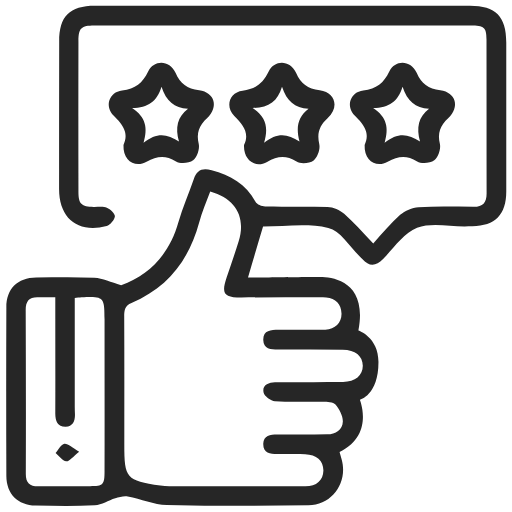
t = 0.00 s
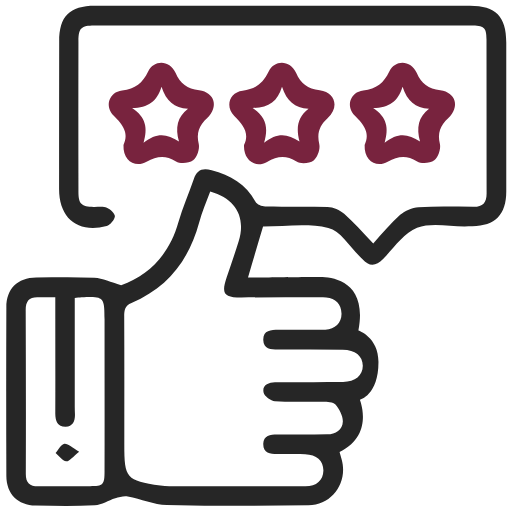
t = 0.20 s
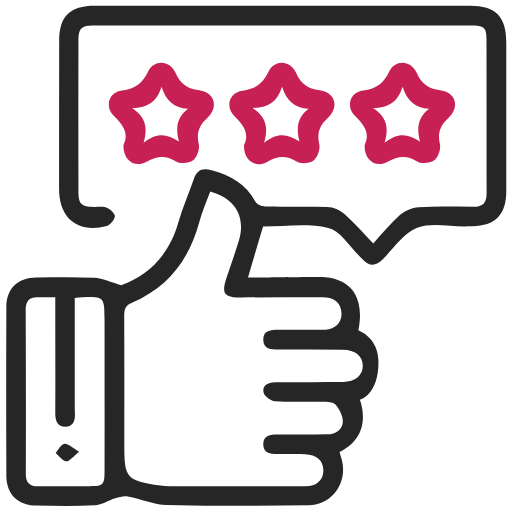
t = 0.40 s
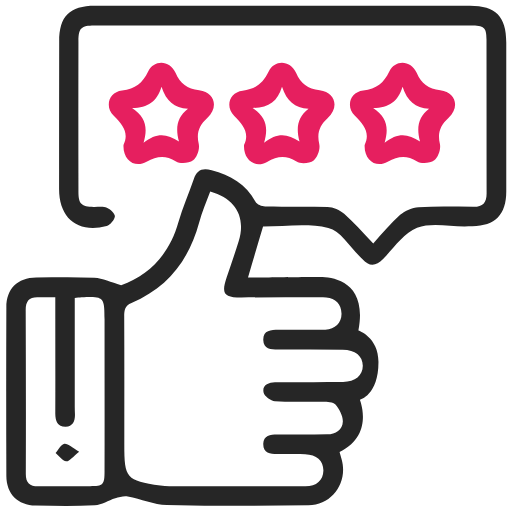
t = 0.60 s

The animated SVG that drew these frames (rendered in a browser with its animation timeline set to each time). Animation: 1 CSS @keyframes rule; one cycle of 0.80 s, repeats indefinitely.

<svg version="1.1" id="Warstwa_1" xmlns="http://www.w3.org/2000/svg" x="0" y="0" viewBox="0 0 500 500" xml:space="preserve">
    <style>
        @keyframes infinite-star{0%{fill:#262626}to{fill:#ee1f61}}.star-infinite{fill:#262626;animation-name:infinite-star;animation-iteration-count:infinite;animation-duration:.8s;animation-direction:alternate;animation-easing-function:easeInBounce}
    </style>
    <path id="XMLID_16_" d="M494.4 41.4c0-25.4-10.3-35.8-35.5-35.8H92.7C68 5.6 57.8 15.8 57.8 40.7c-.1 48-.1 95.9-.1 143.9 0 28.8 18.4 43.4 46.5 36.2 3.4-.9 7.6-6 8-9.5.3-2.6-4.4-7.1-7.8-8.5-3.8-1.6-8.6-.6-12.9-.7-12-.2-14.9-2.8-14.9-14.8-.1-49-.1-98.1 0-147.1 0-12.7 2.7-15.2 15.5-15.2 36-.1 71.9 0 107.9 0h259.4c13.4 0 15.7 1.9 15.7 13.5.1 50.1 0 100.3.1 150.4 0 9.2-3.9 13.3-13.1 13.1-17.8-.2-35.6-.7-53.4.3-6.2.3-13.3 3.4-17.9 7.5-9.1 8-16.9 17.7-26.3 27.9-10.6-11-18.9-20.6-28.4-28.9-4.2-3.7-10.6-6.4-16.2-6.6-20.3-.8-40.7-.1-61-.5-3.2-.1-8.1-2-9.4-4.6-9.3-17.5-24.5-25.8-42.8-30.8-9.4-2.6-14.4-.1-17.5 8.8-4.8 14.1-11 27.7-15 42-8.7 31.2-28.5 51.5-55.9 61.5-10-2.9-18-6.9-26.2-7.3-18.8-1-37.8-.5-56.7-.3-18.4.2-29.2 11-29.2 29.2-.2 54.9-.2 109.7 0 164.6.1 17.5 11.2 28.6 28.6 28.9 19.3.3 38.5.7 57.8-.3 6.8-.3 13.3-4.8 20-6.8 3.9-1.2 8.4-2.6 12.2-1.8 12.8 2.4 25.4 8 38.1 8.3 46.1 1.1 92.3.9 138.4.4 23.4-.3 38.7-22.5 32.3-45.1-.7-2.3-1.4-4.7-2-6.9 34.2-16.4 19.8-51.1 19.8-51.1s18.2-4.2 18.2-36.8c0-24.6-19.6-30.9-19.6-30.9 11.2-58.3-41.5-52.1-41.5-52.1s-30.5.3-45.8.3h-20.5c5.1-17.4 9.7-32.9 14.7-49.6 20.6 0 43.1-3.5 63.7 1.3 12.1 2.8 21.2 18.8 31.7 28.8l1.5 1.5c6.7 7.6 13.1 7.4 20.3.1 10.7-10.8 20.1-25.4 33.2-30.5 13.5-5.3 30.8-1.4 46.4-1.4 2.5 0 5.1 0 7.6-.1 22.3-.3 33.1-11.4 33.1-33.9V41.4zM88 474.8c-16.7.1-33.4-.2-50.1.1-8.6.2-12.7-2.9-12.7-12 .2-53.4.1-106.8-.1-160.2 0-8.9 3.6-12.8 12.4-12.4 5 .2 9.5 0 16.5 0v12.4c0 33.8.1 67.6 0 101.3 0 7 2.2 12.9 10.1 12.8 7.2-.2 9.3-5.7 9.1-12.3-.1-2.5-.2-5.1-.2-7.6V291.1c2-.4 4.8-.8 6.6-.9 21.8-1 22.5-.4 22.5 21.6 0 49.4.1 98.8 0 148.2 0 13.5-1.2 14.7-14.1 14.8zm220.8-184.6c3.3 0 6.6-.1 9.8.3 9.2 1 14.6 6.1 14.9 15.6.3 8.9-6 15.5-15.8 15.8-15.2.4-30.5.2-45.8.1-7.3 0-15 .4-14.8 10 .2 8.7 7.4 9.4 14.4 9.4 21.1 0 42.1 0 63.2.1 12.2.1 19.5 6 19.6 15.6.1 9.5-7.2 15.9-19.3 16-19.3.2-38.5.1-57.8.1-2.9 0-5.8 0-8.7.1-6.5.3-12.7 2.8-11.1 9.9.8 3.6 7.1 8.3 11.1 8.6 15.5 1 31.2.2 46.8.5 4.2.1 10.1.2 12.3 2.7 3.8 4.5 7.3 11 7.2 16.5-.2 8.1-7.1 12.4-15.2 12.6-16.4.3-32.7.2-49 .1-6.7 0-13.2.9-13.5 9-.3 8.9 6.6 10.1 13.6 10.2 9.1.1 18.2-.2 27.2.1 11.4.3 18.1 6.5 17.9 16.1-.2 9.2-6.6 15.2-17.5 15.3-44.3.1-88.6 0-133-.1-2.9 0-5.8-.3-8.7-.7-33.3-4.9-35.2-7.1-35.2-40.1 0-41.8.1-83.5-.1-125.3 0-6 .8-10.3 7.1-12.9 35.5-14.8 56.2-42.1 66.1-78.6 2.7-10.1 7-19.7 10.8-30.1 25.3 7.3 35.1 25.2 27.7 48.8-3.7 11.8-7.7 23.4-11.7 35.1-5.3 15.8-2.7 19.4 14.3 19.5 24.5-.2 48.8-.3 73.2-.3zM54.3 442.3c3.4 2.9 6.6 7.7 10.4 8.2 2.9.4 6.5-4.6 12.6-9.4-6.7-3.9-10.8-8.1-14.4-7.8-3.2.4-5.8 5.8-8.6 9z" fill="#262626"/>
    <path id="XMLID_1963_" class="star-infinite" d="M194.5 88.1c-11.8-1.5-18.3-6.2-23.1-17.1-5.5-12.4-20.9-13.1-26.6-1.3-5.6 11.6-12.5 17.3-25.6 18.8-12.8 1.5-17.3 15.6-8.1 24.6 9.1 8.9 15 17.3 9.5 28.4-.7 14.8 10.9 23 22.5 16.5 10.2-5.7 18.4-6.8 28.8-.3 4 2.5 12.8 1.8 16.7-1.1 3.8-2.9 6.6-11 5.5-15.9-2.5-10.9.2-18 8.3-25.5 11.4-10.7 7.3-25.1-7.9-27.1zm-19.7 50.1c-11.8-8-22-9-34.6 1.2 4.3-14.7 2.2-25-11.2-33.9 15.7-.3 24.3-6.3 28.7-20.8 4.7 14 12.3 20.8 25.9 21.4-10.5 8.2-12.6 18.3-8.8 32.1z"/>
    <path id="XMLID_2_" class="star-infinite" d="M312.2 88.1c-11.8-1.5-18.3-6.2-23.1-17.1-5.5-12.4-20.9-13.1-26.6-1.3-5.6 11.6-12.5 17.3-25.6 18.9-12.8 1.5-17.3 15.6-8.1 24.6 9.1 8.9 15 17.3 9.5 28.4-.7 14.8 10.9 23 22.5 16.5 10.2-5.7 18.4-6.8 28.8-.3 4 2.5 12.8 1.8 16.7-1.1 3.8-2.9 6.6-11 5.5-15.9-2.5-10.9.2-18 8.3-25.5 11.5-10.8 7.3-25.2-7.9-27.2zm-19.7 50.1c-11.8-8-22-9-34.6 1.2 4.3-14.7 2.2-25-11.2-33.9 15.7-.3 24.3-6.3 28.7-20.8 4.7 14 12.3 20.8 25.9 21.4-10.5 8.2-12.5 18.3-8.8 32.1z"/>
    <path id="XMLID_6_" class="star-infinite" d="M430 88.1c-11.8-1.5-18.3-6.2-23.1-17.1-5.5-12.4-20.9-13.1-26.6-1.3-5.6 11.6-12.5 17.3-25.6 18.8-12.8 1.5-17.3 15.6-8.1 24.6 9.1 8.9 15 17.3 9.5 28.4-.7 14.8 10.9 23 22.5 16.5 10.2-5.7 18.4-6.8 28.8-.3 4 2.5 12.8 1.8 16.7-1.1 3.8-2.9 6.6-11 5.5-15.9-2.5-10.9.2-18 8.3-25.5 11.4-10.7 7.3-25.1-7.9-27.1zm-19.8 50.1c-11.8-8-22-9-34.6 1.2 4.3-14.7 2.2-25-11.2-33.9 15.7-.3 24.3-6.3 28.7-20.8 4.7 14 12.3 20.8 25.9 21.4-10.5 8.2-12.5 18.3-8.8 32.1z"/>
</svg>
